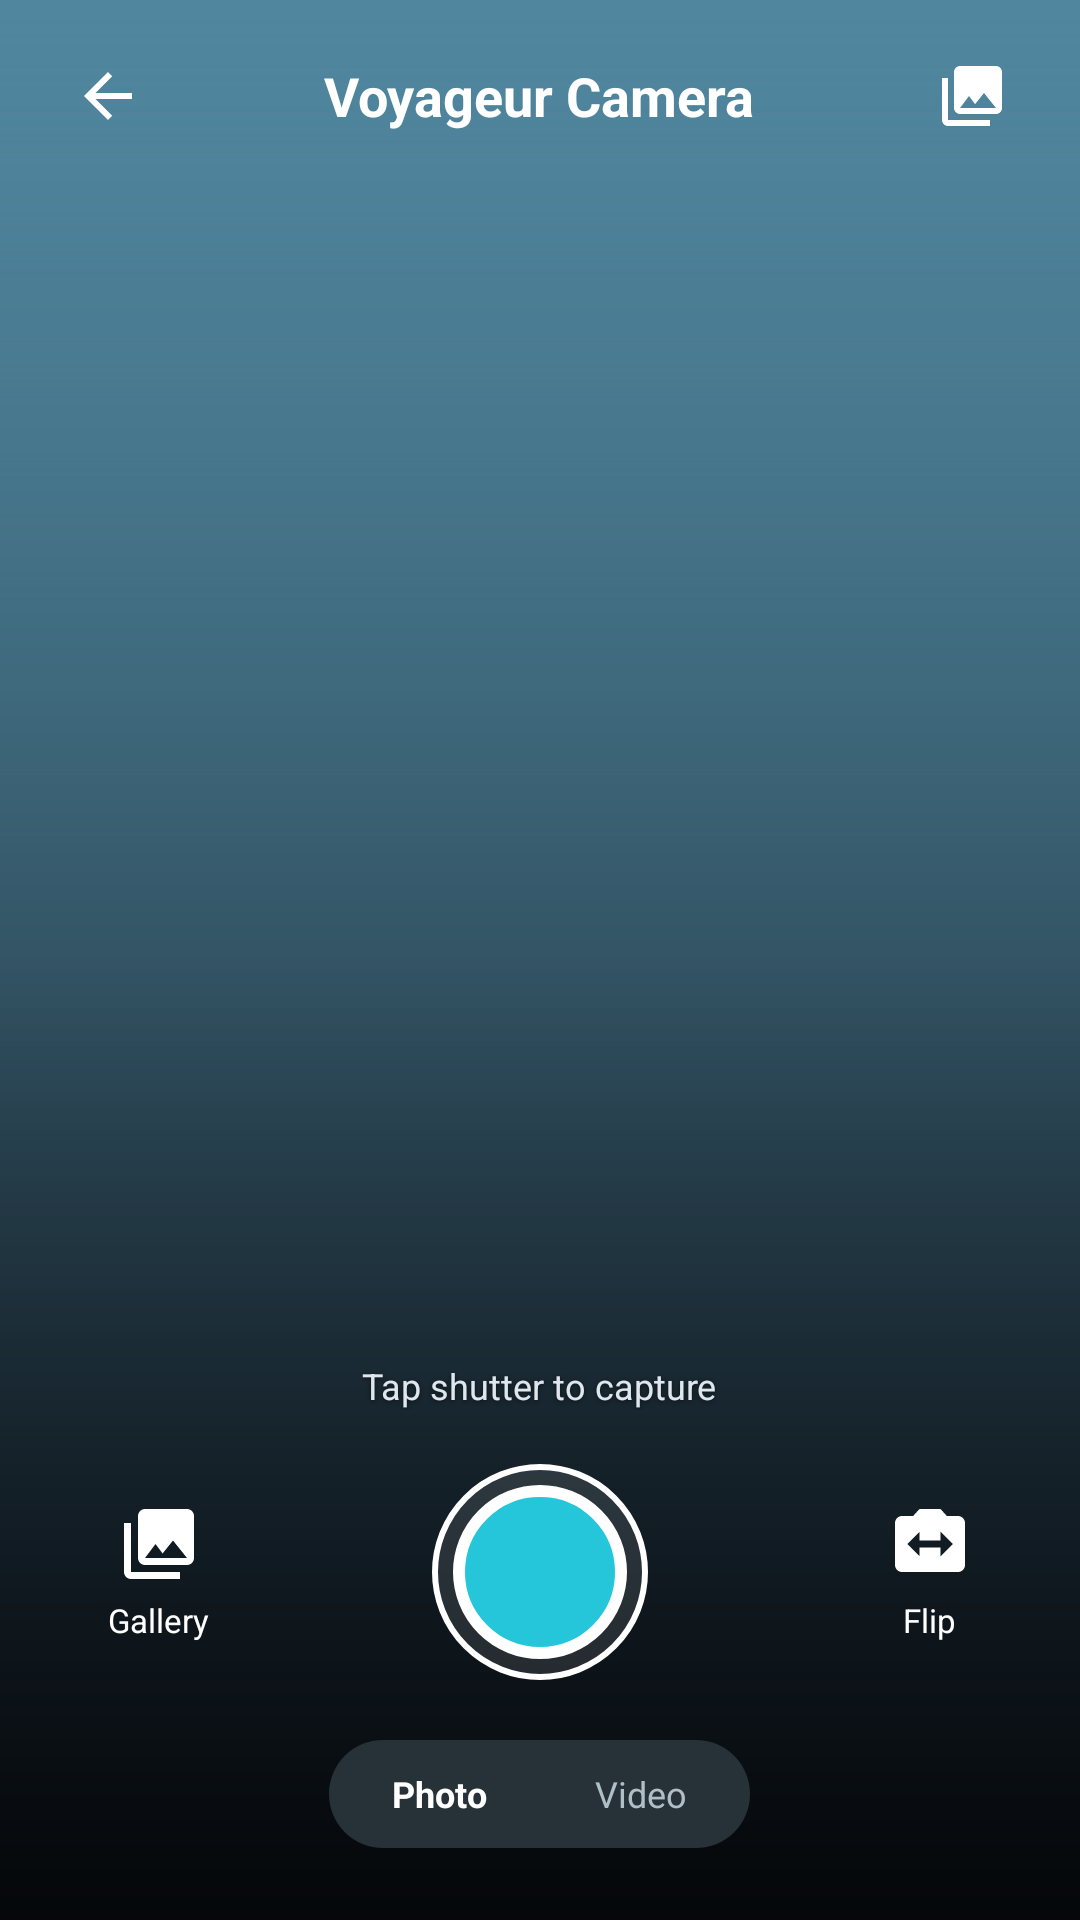

This screen was rendered from an Android layout file. Write that file and the resources it references.
<!-- AndroidManifest.xml: application theme Theme.AppCompat.Light.NoActionBar -->
<!-- res/layout/activity_camera.xml -->
<?xml version="1.0" encoding="utf-8"?>
<RelativeLayout xmlns:android="http://schemas.android.com/apk/res/android"
    xmlns:app="http://schemas.android.com/apk/res-auto"
    android:layout_width="match_parent"
    android:layout_height="match_parent"
    android:background="#000000">

    
    <ImageView
        android:id="@+id/ivCapturedPhoto"
        android:layout_width="match_parent"
        android:layout_height="match_parent"
        android:scaleType="centerCrop"
        android:src="@drawable/bg_camera_nature_scenic"
        android:contentDescription="Camera Preview" />

    
    <RelativeLayout
        android:id="@+id/cameraTopBar"
        android:layout_width="match_parent"
        android:layout_height="64dp"
        android:layout_alignParentTop="true"
        android:paddingStart="16dp"
        android:paddingEnd="16dp"
        android:gravity="center_vertical">

        <ImageButton
            android:id="@+id/btnCameraBack"
            android:layout_width="40dp"
            android:layout_height="40dp"
            android:layout_alignParentStart="true"
            android:layout_centerVertical="true"
            android:background="?attr/selectableItemBackgroundBorderless"
            android:src="@drawable/ic_back_white"
            android:padding="8dp"
            android:contentDescription="Back" />

        <TextView
            android:layout_width="wrap_content"
            android:layout_height="wrap_content"
            android:layout_centerInParent="true"
            android:text="Voyageur Camera"
            android:textColor="@color/white"
            android:textSize="18sp"
            android:textStyle="bold" />

        <ImageButton
            android:id="@+id/btnTopGallery"
            android:layout_width="40dp"
            android:layout_height="40dp"
            android:layout_alignParentEnd="true"
            android:layout_centerVertical="true"
            android:background="?attr/selectableItemBackgroundBorderless"
            android:src="@drawable/ic_photo_library"
            android:padding="8dp"
            android:contentDescription="Open Gallery" />
    </RelativeLayout>

    
    <LinearLayout
        android:layout_width="match_parent"
        android:layout_height="wrap_content"
        android:layout_alignParentBottom="true"
        android:orientation="vertical"
        android:gravity="center_horizontal"
        android:paddingBottom="24dp">

        
        <TextView
            android:id="@+id/tvCameraStatus"
            android:layout_width="wrap_content"
            android:layout_height="wrap_content"
            android:text="Tap shutter to capture"
            android:textColor="#E0E6ED"
            android:textSize="12sp"
            android:shadowColor="#80000000"
            android:shadowDx="0"
            android:shadowDy="1"
            android:shadowRadius="3"
            android:layout_marginBottom="14dp" />

        
        <RelativeLayout
            android:layout_width="match_parent"
            android:layout_height="80dp"
            android:paddingStart="36dp"
            android:paddingEnd="36dp">

            
            <LinearLayout
                android:id="@+id/layoutGalleryBtn"
                android:layout_width="wrap_content"
                android:layout_height="wrap_content"
                android:layout_alignParentStart="true"
                android:layout_centerVertical="true"
                android:gravity="center"
                android:orientation="vertical"
                android:clickable="true"
                android:focusable="true">

                <ImageView
                    android:id="@+id/ivGalleryThumbnail"
                    android:layout_width="28dp"
                    android:layout_height="28dp"
                    android:src="@drawable/ic_photo_library"
                    android:contentDescription="Gallery" />

                <TextView
                    android:layout_width="wrap_content"
                    android:layout_height="wrap_content"
                    android:layout_marginTop="4dp"
                    android:text="Gallery"
                    android:textColor="@color/white"
                    android:textSize="11sp" />
            </LinearLayout>

            
            <FrameLayout
                android:id="@+id/flCaptureButton"
                android:layout_width="72dp"
                android:layout_height="72dp"
                android:layout_centerInParent="true"
                android:background="@drawable/circle_camera_shutter_outer">

                <ImageView
                    android:layout_width="58dp"
                    android:layout_height="58dp"
                    android:layout_gravity="center"
                    android:background="@drawable/circle_camera_shutter"
                    android:contentDescription="Shutter" />

                
                <Button
                    android:id="@+id/btnCapturePhoto"
                    android:layout_width="match_parent"
                    android:layout_height="match_parent"
                    android:background="@android:color/transparent"
                    android:text="" />
            </FrameLayout>

            
            <LinearLayout
                android:id="@+id/layoutFlipBtn"
                android:layout_width="wrap_content"
                android:layout_height="wrap_content"
                android:layout_alignParentEnd="true"
                android:layout_centerVertical="true"
                android:gravity="center"
                android:orientation="vertical"
                android:clickable="true"
                android:focusable="true">

                <ImageView
                    android:layout_width="28dp"
                    android:layout_height="28dp"
                    android:src="@drawable/ic_camera_flip"
                    android:contentDescription="Flip Camera" />

                <TextView
                    android:layout_width="wrap_content"
                    android:layout_height="wrap_content"
                    android:layout_marginTop="4dp"
                    android:text="Flip"
                    android:textColor="@color/white"
                    android:textSize="11sp" />
            </LinearLayout>
        </RelativeLayout>

        
        <LinearLayout
            android:layout_width="wrap_content"
            android:layout_height="36dp"
            android:layout_marginTop="16dp"
            android:background="@drawable/bg_camera_pill"
            android:gravity="center_vertical"
            android:orientation="horizontal"
            android:padding="3dp">

            <TextView
                android:id="@+id/tvModePhoto"
                android:layout_width="wrap_content"
                android:layout_height="match_parent"
                android:background="@drawable/bg_camera_pill_selected"
                android:gravity="center"
                android:paddingStart="18dp"
                android:paddingEnd="18dp"
                android:text="Photo"
                android:textColor="@color/white"
                android:textSize="12sp"
                android:textStyle="bold" />

            <TextView
                android:id="@+id/tvModeVideo"
                android:layout_width="wrap_content"
                android:layout_height="match_parent"
                android:gravity="center"
                android:paddingStart="18dp"
                android:paddingEnd="18dp"
                android:text="Video"
                android:textColor="#B0BEC5"
                android:textSize="12sp" />
        </LinearLayout>
    </LinearLayout>
</RelativeLayout>
<!-- resources referenced by this layout -->
<resources>
  <color name="white">#FFFFFF</color>
  <!-- drawable bg_camera_nature_scenic (drawable) -->
  <?xml version="1.0" encoding="utf-8"?>
  <layer-list xmlns:android="http://schemas.android.com/apk/res/android">
      <item>
          <shape android:shape="rectangle">
              <gradient
                  android:angle="270"
                  android:startColor="#80D8FF"
                  android:centerColor="#3A6073"
                  android:endColor="#16222F" />
          </shape>
      </item>
      <item>
          <shape android:shape="rectangle">
              <gradient
                  android:angle="90"
                  android:startColor="#CC000000"
                  android:centerColor="#20000000"
                  android:endColor="#60000000" />
          </shape>
      </item>
  </layer-list>
  <!-- drawable bg_camera_pill (drawable) -->
  <?xml version="1.0" encoding="utf-8"?>
  <shape xmlns:android="http://schemas.android.com/apk/res/android"
      android:shape="rectangle">
      <solid android:color="#263238" />
      <corners android:radius="24dp" />
  </shape>
  <!-- drawable circle_camera_shutter (drawable) -->
  <?xml version="1.0" encoding="utf-8"?>
  <shape xmlns:android="http://schemas.android.com/apk/res/android"
      android:shape="oval">
      <solid android:color="#26C6DA" />
      <stroke
          android:width="4dp"
          android:color="@color/white" />
  </shape>
  <!-- drawable circle_camera_shutter_outer (drawable) -->
  <?xml version="1.0" encoding="utf-8"?>
  <shape xmlns:android="http://schemas.android.com/apk/res/android"
      android:shape="oval">
      <stroke
          android:width="2dp"
          android:color="@color/white" />
      <solid android:color="#1AFFFFFF" />
  </shape>
  <!-- drawable ic_back_white (drawable) -->
  <vector xmlns:android="http://schemas.android.com/apk/res/android"
      android:width="24dp" android:height="24dp" android:viewportWidth="24" android:viewportHeight="24">
      <path android:fillColor="#FFFFFF"
          android:pathData="M20,11H7.83l5.59,-5.59L12,4l-8,8 8,8 1.41,-1.41L7.83,13H20z"/>
  </vector>
  <!-- drawable ic_camera_flip (drawable) -->
  <vector xmlns:android="http://schemas.android.com/apk/res/android"
      android:width="24dp"
      android:height="24dp"
      android:viewportWidth="24"
      android:viewportHeight="24">
    <path
        android:fillColor="#FFFFFF"
        android:pathData="M20,4h-3.17L15,2H9L7.17,4H4c-1.1,0 -2,0.9 -2,2v12c0,1.1 0.9,2 2,2h16c1.1,0 2,-0.9 2,-2V6c0,-1.1 -0.9,-2 -2,-2zm-5,11.5V13H9v2.5L5.5,12 9,8.5V11h6V8.5l3.5,3.5 -3.5,3.5z"/>
  </vector>
  <!-- drawable ic_photo_library (drawable) -->
  <vector xmlns:android="http://schemas.android.com/apk/res/android"
      android:width="24dp"
      android:height="24dp"
      android:viewportWidth="24"
      android:viewportHeight="24">
    <path
        android:fillColor="#FFFFFF"
        android:pathData="M22,16V4c0,-1.1 -0.9,-2 -2,-2H8c-1.1,0 -2,0.9 -2,2v12c0,1.1 0.9,2 2,2h12c1.1,0 2,-0.9 2,-2zm-11,-4l2.03,2.71L16,11l4,5H8l3,-4zM2,6v14c0,1.1 0.9,2 2,2h14v-2H4V6H2z"/>
  </vector>
</resources>
